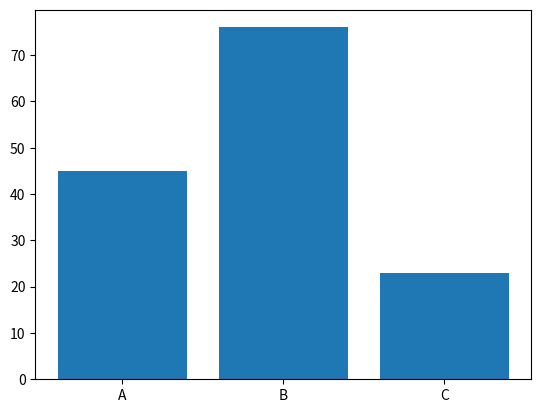

Recreate this plot in Python.
# pip3 install matplotlib --break-system-packages

import matplotlib.pyplot as plt

plt.bar(["A","B","C"],[45,76,23])

plt.show()
